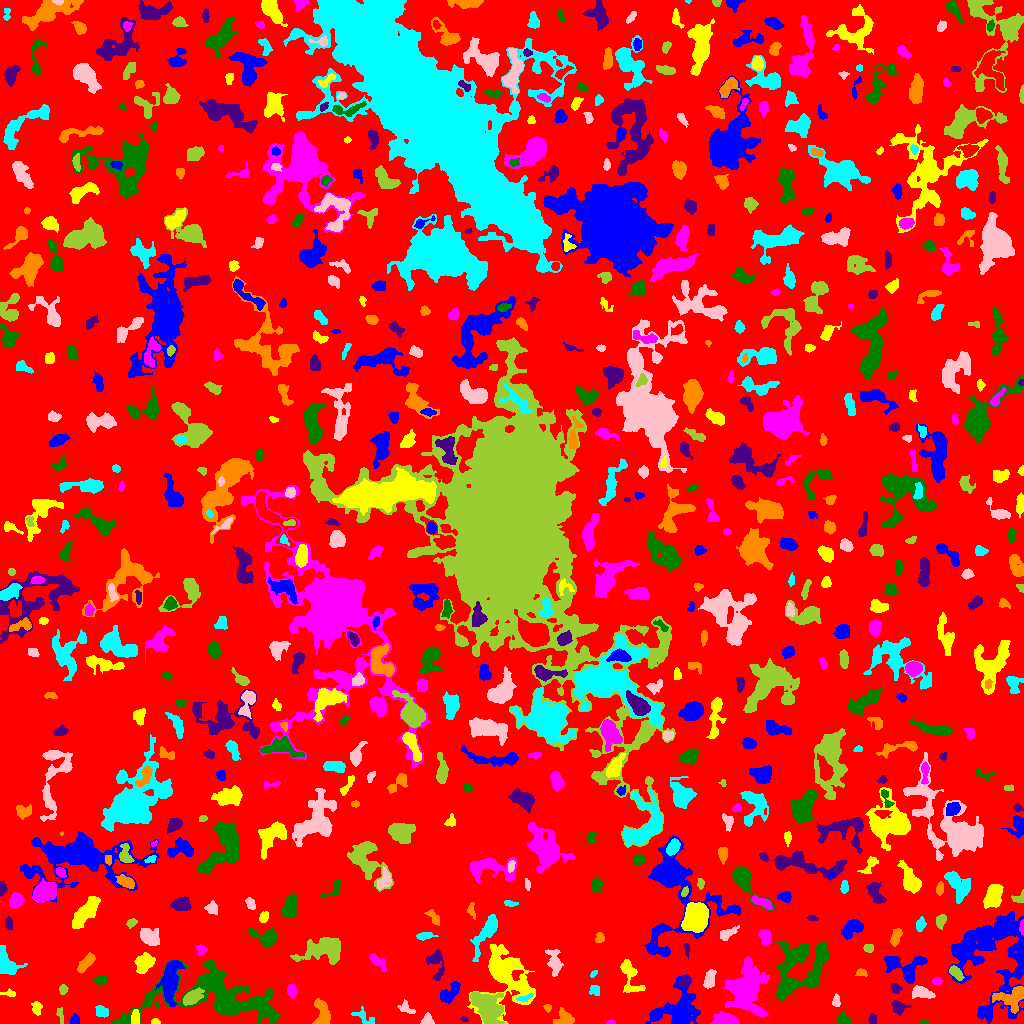

Source data for this figure (header and first rows):
ID, X, Y, A, B, theta, total_flux, mu_max, mu_median, mu_mean, R_fwhm, R_e, R10, R90, x_start, x_end, y_start, y_end, area, greylevel
0, 514.2, 505.7, 303, 298.2, -0.3098, 1186331, 11.0, 1.0, 1.579, 40.77, 227.6, 85.48, 369.8, 0, 1023, 0, 1023, 751372, 1.579
1, 991.2, 67.37, 26.17, 20.78, -1.495, 10812, 12.0, 4.0, 3.903, 11.53, 17.39, 6.58, 26.61, 948, 1023, 0, 112, 2770, 5.903
2, 155.5, 2.021, 2.112, 1.45, -0.03093, 95.0, 3.0, 2.0, 1.9, 3.192, 2.185, 0.9772, 3.432, 151, 160, 0, 5, 50, 5.9
3, 611.3, 1.022, 1.944, 0.9647, 0.03585, 46.0, 3.0, 1.0, 1.211, 2.111, 1.693, 0.5642, 2.706, 606, 615, 0, 4, 38, 5.211
4, 923.8, 0.8276, 2.265, 0.7825, 0.0539, 58.0, 3.0, 2.0, 1.657, 2.459, 1.693, 0.5642, 2.459, 919, 928, 0, 3, 35, 5.657
5, 464.4, 4.033, 1.35, 1.057, -0.2674, 30.0, 3.0, 1.0, 0.7895, 1.493, 1.382, 0.0, 2.394, 460, 468, 2, 7, 38, 5.789
6, 566.3, 5.018, 4.097, 2.397, -0.9402, 433.0, 6.0, 2.0, 2.005, 4.478, 3.523, 1.493, 5.863, 553, 574, 0, 16, 216, 6.005
7, 362.7, 6.888, 6.071, 3.002, -0.5462, 251.0, 3.0, 1.0, 1.521, 5.015, 4.297, 1.596, 6.628, 351, 374, 0, 17, 165, 4.521
8, 427.3, 2.818, 2.639, 2.485, 0.3247, 319.0, 8.0, 3.0, 2.927, 3.656, 2.932, 1.128, 4.72, 420, 434, 0, 11, 109, 6.927
9, 60.18, 9.318, 4.351, 1.438, -1.326, 88.0, 2.0, 1.0, 1.023, 4.787, 2.932, 1.128, 4.478, 56, 63, 0, 16, 86, 5.023
10, 199.6, 3.58, 2.627, 2.368, 0.5926, 412.0, 7.0, 5.0, 4.478, 4.478, 3.192, 1.262, 4.754, 194, 205, 0, 9, 92, 6.478
11, 75.2, 3.704, 2.189, 2.086, -0.3551, 142.0, 4.0, 1.5, 1.614, 3.742, 2.706, 0.9772, 4.334, 70, 79, 0, 10, 88, 5.614
12, 136.1, 5.158, 3.392, 1.594, -1.46, 133.0, 3.0, 1.0, 1.108, 3.29, 2.764, 1.128, 4.652, 131, 139, 0, 14, 120, 7.108
13, 725.9, 2.848, 5.112, 2.405, -0.03523, 3478, 46.0, 9.0, 13.08, 4.478, 4.029, 1.596, 6.747, 709, 739, 0, 12, 266, 18.08
14, 843.2, 3.788, 2.956, 2.452, -0.5563, 420.0, 8.0, 2.0, 3.281, 3.909, 3.09, 1.262, 5.202, 838, 852, 0, 12, 128, 7.281
15, 872.6, 3.915, 2.431, 1.975, -1.39, 129.0, 3.0, 2.0, 1.654, 3.827, 2.821, 1.128, 4.222, 868, 876, 0, 10, 78, 5.654
16, 547.5, 16.0, 1.85, 1.421, -0.04815, 89.0, 5.0, 1.0, 1.679, 2.111, 1.784, 0.5642, 3.09, 543, 551, 11, 19, 53, 5.679
17, 101.8, 12.01, 3.473, 2.691, -0.5692, 380.0, 4.0, 3.0, 2.794, 6.333, 3.909, 1.693, 5.944, 95, 108, 6, 18, 136, 5.794
18, 405.9, 15.56, 4.342, 2.684, -0.5366, 254.0, 4.0, 2.0, 1.969, 5.232, 3.656, 1.382, 5.67, 397, 415, 10, 24, 129, 4.969
19, 192.4, 26.16, 5.154, 2.865, 0.5702, 908.0, 9.0, 3.0, 3.603, 5.14, 4.82, 1.784, 7.653, 183, 204, 18, 36, 252, 9.603
20, 961.4, 10, 8.819, 5.224, 0.9697, 649.0, 5.0, 2.0, 1.926, 5.642, 5.171, 1.954, 8.519, 948, 976, 0, 28, 337, 5.926
21, 677.9, 13.92, 12.34, 9.144, 0.4763, 3902, 12.0, 3.0, 3.664, 8.176, 9.045, 3.29, 15.74, 645, 700, 0, 49, 1065, 6.664
22, 36.85, 15.9, 3.238, 2.21, -1.413, 155.0, 3.0, 1.0, 1.303, 3.868, 3.141, 1.262, 4.951, 31, 42, 8, 22, 119, 5.303
23, 744.7, 33.46, 8.713, 6.825, 1.464, 12244, 60.0, 4.0, 8.97, 6.129, 7.069, 2.585, 15.57, 724, 769, 7, 67, 1365, 11.97
24, 218.9, 25.38, 31.2, 12.58, -0.06266, 15003, 34.0, 4.0, 5.456, 7.313, 12.8, 3.989, 25.58, 112, 280, 0, 64, 2750, 7.456
25, 898.5, 16.14, 3.721, 2.898, -0.4492, 345.0, 5.0, 2.0, 2.041, 4.184, 3.785, 1.382, 6.333, 891, 911, 8, 23, 169, 6.041
26, 322.3, 8.886, 7.076, 3.347, -1.358, 650.0, 5.0, 2.0, 2.138, 5.997, 4.886, 1.954, 7.858, 312, 330, 0, 25, 304, 6.138
27, 524.1, 25.46, 4.613, 1.606, 0.3084, 183.0, 4.0, 2.0, 2.08, 4.549, 3.09, 1.128, 4.652, 516, 533, 22, 30, 88, 9.08
28, 836.3, 22.08, 3.121, 1.988, -1.556, 168.0, 4.0, 2.0, 1.909, 4.334, 3.038, 1.128, 4.618, 832, 840, 17, 30, 88, 5.909
29, 488, 15.37, 9.289, 5.927, -0.8722, 3931, 14.0, 5.0, 5.227, 7.959, 8.849, 3.338, 13.47, 470, 504, 0, 31, 752, 9.227
30, 361.5, 40.19, 13.81, 9.121, -1.092, 3777, 8.0, 3.0, 3.005, 11.38, 10.73, 4.068, 17.35, 342, 395, 19, 77, 1257, 6.005
31, 170.7, 44.65, 11.68, 3.842, 1.426, 2391, 10.0, 4.0, 3.795, 8.253, 7.611, 2.932, 12.09, 155, 184, 17, 63, 630, 8.795
32, 8.712, 30.14, 4.197, 1.482, -0.02967, 153.0, 3.0, 2.0, 1.937, 4.146, 2.877, 1.262, 4.334, 0, 15, 27, 35, 79, 5.937
33, 291.9, 32.58, 3.149, 1.949, -1.376, 216.0, 4.0, 2.0, 1.742, 4.687, 3.192, 1.262, 4.983, 287, 297, 25, 40, 124, 5.742
34, 792.1, 39.42, 2.704, 2.001, 0.2549, 214.0, 5.0, 2.0, 2.488, 3.478, 2.877, 1.128, 4.478, 787, 799, 34, 44, 86, 8.488
35, 895.8, 35.24, 2.576, 2.034, -0.7228, 145.0, 3.0, 1.0, 1.51, 3.827, 2.821, 1.128, 4.478, 891, 902, 30, 40, 96, 6.51
36, 1013, 26.1, 7.996, 5.327, 0.2937, 1307, 8.0, 3.0, 2.998, 6.604, 6.333, 2.394, 10.25, 992, 1023, 10, 37, 436, 7.998
37, 594.9, 33.23, 2.59, 2.408, -0.4809, 291.0, 6.0, 3.0, 2.853, 4.297, 3.141, 1.262, 4.853, 589, 599, 28, 38, 102, 7.853
38, 920.5, 31.06, 4.768, 2.447, -0.1797, 900.0, 14.0, 3.0, 4.0, 3.989, 3.989, 1.493, 6.864, 912, 935, 25, 38, 225, 9.0
39, 62.94, 34.0, 2.191, 1.849, 1.551, 220.0, 7.0, 3.0, 2.857, 2.932, 2.523, 0.9772, 4.029, 59, 68, 29, 39, 77, 7.857
40, 861.9, 23.25, 7.901, 4.439, 0.6977, 1896, 11.0, 3.0, 3.447, 6.024, 6.699, 2.646, 10.91, 848, 878, 10, 40, 550, 7.447
41, 448.5, 29.79, 6.532, 3.096, 0.7474, 966.0, 9.0, 3.0, 3.578, 4.652, 5.046, 1.871, 8.098, 440, 460, 20, 42, 270, 6.578
42, 629.8, 46.56, 10.8, 4.763, -1.285, 844.0, 6.0, 2.0, 2.338, 6.628, 5.836, 2.185, 9.236, 620, 645, 31, 64, 361, 8.338
43, 937.2, 42.56, 2.095, 1.686, 0.0277, 117.0, 4.0, 1.0, 1.539, 3.385, 2.394, 0.7979, 3.868, 932, 942, 38, 46, 76, 7.539
44, 101.2, 43.51, 2.735, 1.96, -0.0245, 173.0, 4.0, 1.0, 1.491, 4.222, 2.932, 1.128, 4.618, 94, 107, 38, 48, 116, 5.491
45, 683.5, 41.26, 2.293, 1.634, -0.0, 86.0, 3.0, 1.0, 0.9348, 2.877, 2.459, 0.7979, 3.868, 678, 688, 36, 47, 92, 7.935
46, 860.7, 50.61, 2.356, 1.76, -0.1605, 152.0, 4.0, 2.0, 1.974, 3.827, 2.585, 0.9772, 3.989, 855, 867, 47, 55, 77, 5.974
47, 593.5, 49.66, 2.133, 1.225, 0.7868, 62.0, 3.0, 2.0, 1.378, 2.706, 2.111, 0.7979, 3.141, 590, 597, 46, 53, 45, 8.378
48, 709.2, 44.5, 4.333, 2.155, 1.272, 509.0, 7.0, 3.0, 2.737, 4.618, 3.868, 1.596, 6.103, 703, 716, 35, 54, 186, 6.737
49, 955.2, 51.03, 3.902, 2.157, -0.6958, 396.0, 8.0, 2.0, 2.658, 3.742, 3.432, 1.262, 5.781, 949, 964, 43, 58, 149, 7.658
50, 56.09, 58.68, 6.567, 5.294, -1.161, 1003, 5.0, 2.0, 2.489, 7.715, 6.482, 2.585, 9.869, 42, 65, 44, 75, 403, 5.489
51, 906.1, 55.08, 10.26, 6.807, -0.2701, 1430, 8.0, 2.0, 2.643, 6.507, 6.817, 2.523, 11.21, 884, 927, 40, 67, 541, 6.643
52, 144.4, 60.43, 5.278, 3.78, 0.9886, 966.0, 7.0, 3.0, 3.167, 6.408, 5.67, 2.185, 8.63, 134, 155, 50, 71, 305, 6.167
53, 377.6, 61.51, 5.403, 2.112, -0.7136, 247.0, 5.0, 1.0, 1.42, 3.241, 3.523, 1.262, 5.971, 369, 386, 52, 70, 174, 5.42
54, 787.6, 59.59, 4.407, 1.771, 0.8768, 241.0, 4.0, 2.0, 1.812, 4.82, 3.29, 1.382, 5.352, 780, 795, 53, 69, 133, 7.812
55, 436.5, 59.69, 9.131, 3.898, -1.474, 653.0, 6.0, 2.0, 2.341, 5.528, 5.14, 1.954, 8.156, 426, 444, 43, 74, 279, 5.341
56, 86.23, 61, 5.187, 2.158, 0.8247, 304.0, 4.0, 1.0, 1.455, 5.528, 4.222, 1.493, 6.628, 77, 95, 50, 71, 209, 5.455
57, 6.156, 59.76, 6.73, 4.235, -0.8294, 1381, 12.0, 3.0, 3.743, 4.853, 5.499, 2.034, 9.045, 0, 27, 49, 78, 369, 6.743
58, 554.3, 60.82, 7.001, 3.17, -1.405, 816.0, 7.0, 3.0, 2.935, 5.352, 5.293, 1.954, 8.273, 545, 563, 47, 74, 278, 6.935
59, 868, 75.44, 2.481, 2.059, -0.06478, 217.0, 5.0, 3.0, 2.646, 3.742, 2.985, 1.128, 4.478, 863, 873, 71, 79, 82, 6.646
... 671 more rows
